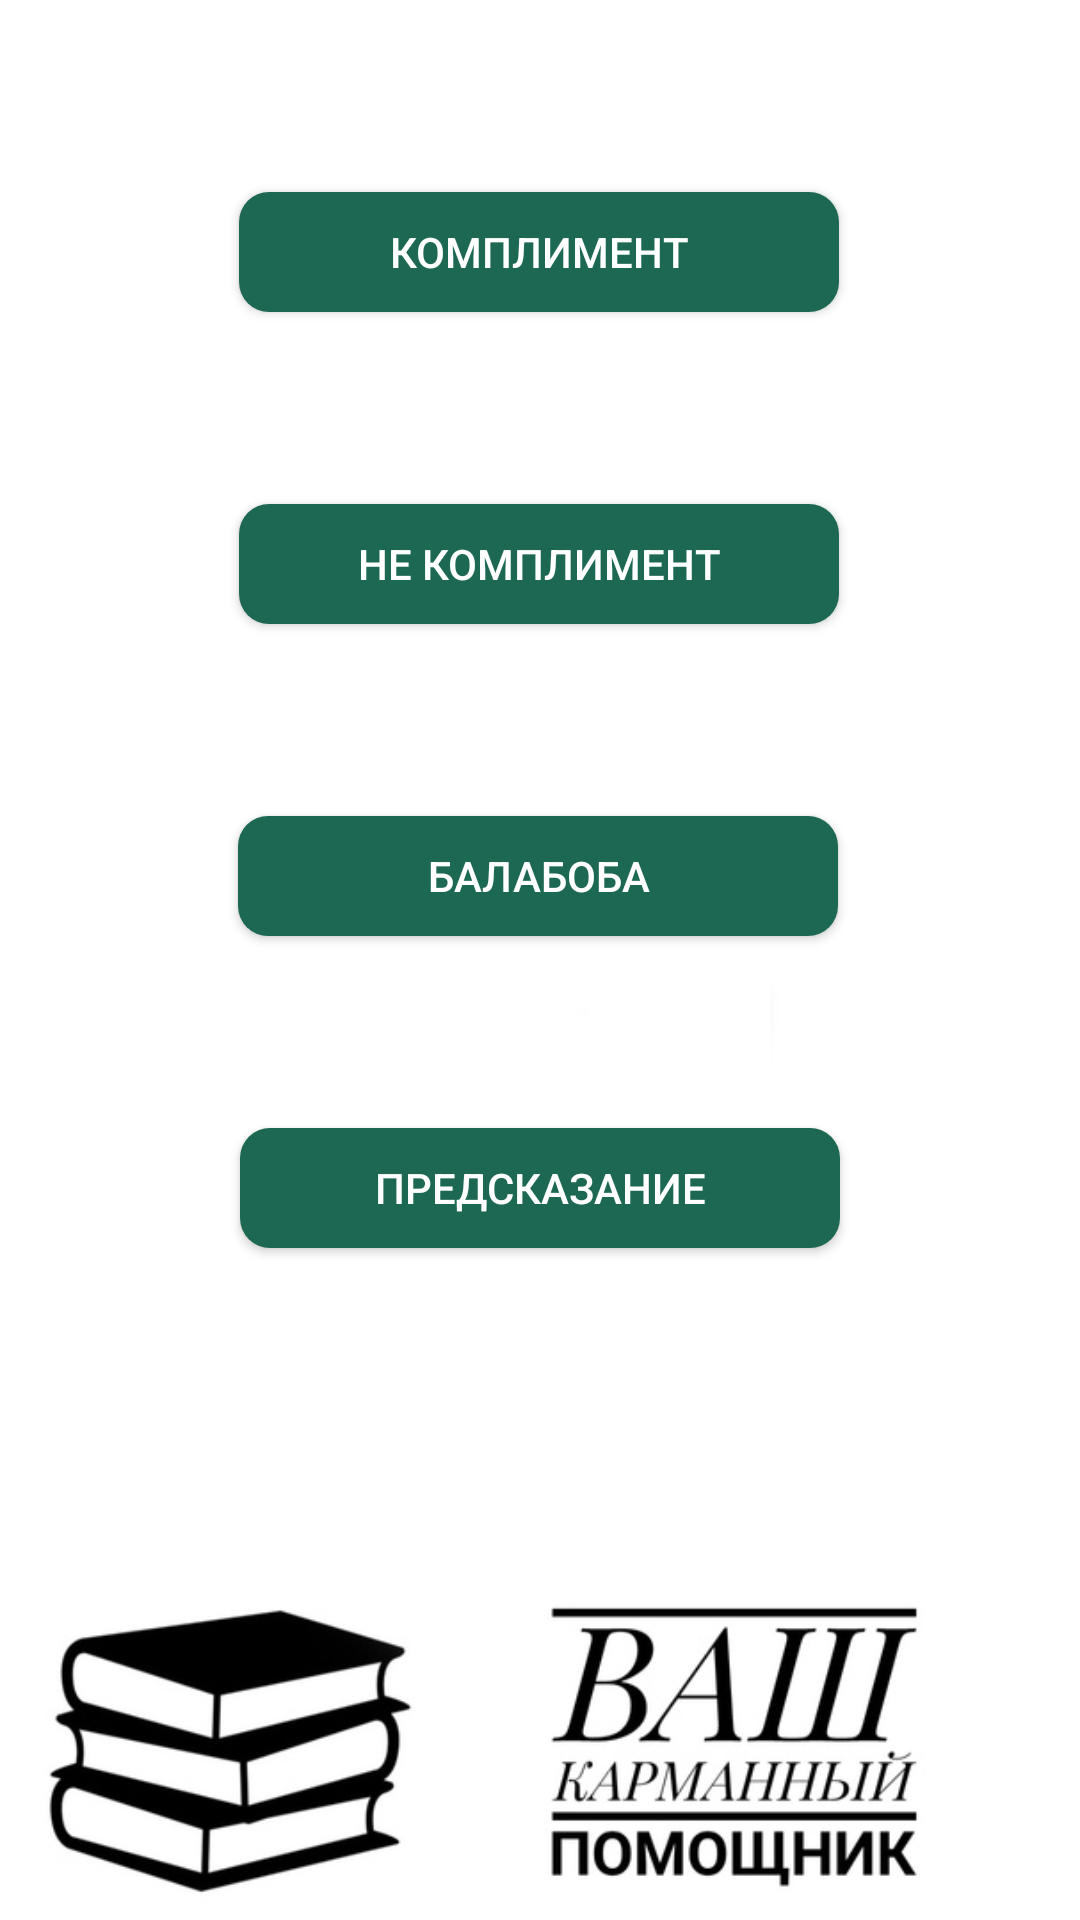

Write the Android layout XML for this screen, with the resource values it uses.
<!-- AndroidManifest.xml: application theme Theme.ProjectAplication -->
<!-- res/layout/activity_main.xml -->
<?xml version="1.0" encoding="utf-8"?>
<androidx.constraintlayout.widget.ConstraintLayout xmlns:android="http://schemas.android.com/apk/res/android"
    xmlns:app="http://schemas.android.com/apk/res-auto"
    xmlns:tools="http://schemas.android.com/tools"
    android:layout_width="match_parent"
    android:layout_height="match_parent"
    tools:context=".MainActivity"
    android:background="@drawable/background">

    <Button
        android:id="@+id/btnBalaboba"
        android:layout_width="200dp"
        android:layout_height="40dp"
        android:layout_marginTop="64dp"
        android:background="@drawable/button"
        android:onClick="onClick"
        android:text="Балабоба"
        android:textColor="#FFFFFF"
        app:layout_constraintEnd_toEndOf="parent"
        app:layout_constraintHorizontal_bias="0.495"
        app:layout_constraintStart_toStartOf="parent"
        app:layout_constraintTop_toBottomOf="@+id/btnDesecration" />

    <Button
        android:id="@+id/btnDesecration"
        android:layout_width="200dp"
        android:layout_height="40dp"
        android:layout_marginTop="64dp"
        android:background="@drawable/button"
        android:onClick="onClick"
        android:text="НЕ комплимент"
        android:textColor="#FFFFFF"
        app:layout_constraintEnd_toEndOf="parent"
        app:layout_constraintHorizontal_bias="0.498"
        app:layout_constraintStart_toStartOf="parent"
        app:layout_constraintTop_toBottomOf="@+id/btnCompliment" />

    <Button
        android:id="@+id/btnCompliment"
        android:layout_width="200dp"
        android:layout_height="40dp"
        android:layout_marginTop="64dp"
        android:background="@drawable/button"
        android:onClick="onClick"
        android:text="Комплимент"
        android:textColor="#FFFFFF"
        app:layout_constraintEnd_toEndOf="parent"
        app:layout_constraintHorizontal_bias="0.498"
        app:layout_constraintStart_toStartOf="parent"
        app:layout_constraintTop_toTopOf="parent" />

    <Button
        android:id="@+id/btnYouAreToday"
        android:layout_width="200dp"
        android:layout_height="40dp"
        android:layout_marginTop="64dp"
        android:background="@drawable/button"
        android:onClick="onClick"
        android:text="Предсказание"
        android:textColor="#FFFFFF"
        app:layout_constraintEnd_toEndOf="parent"
        app:layout_constraintStart_toStartOf="parent"
        app:layout_constraintTop_toBottomOf="@+id/btnBalaboba" />

</androidx.constraintlayout.widget.ConstraintLayout>
<!-- resources referenced by this layout -->
<resources>
  <!-- drawable background: jpg bitmap (drawable, 43109 bytes) -->
  <!-- drawable button (drawable) -->
  <?xml version="1.0" encoding="utf-8"?>
  <selector xmlns:android="http://schemas.android.com/apk/res/android">
      <item>
          <shape android:shape="rectangle">
              <solid android:color="#1D6853"/>
  
              <corners
                  android:radius="10dp" />
              <padding
                  android:left="10dp"
                  android:top="10dp"
                  android:right="10dp"
                  android:bottom="10dp" />
          </shape>
      </item>
  </selector>
  <style name="Theme.ProjectAplication" parent="Theme.AppCompat.Light">
          
          <item name="colorPrimary">@color/purple_500</item>
          <item name="colorPrimaryVariant">@color/purple_700</item>
          <item name="colorOnPrimary">@color/white</item>
          
          <item name="colorSecondary">@color/teal_200</item>
          <item name="colorSecondaryVariant">@color/teal_700</item>
          <item name="colorOnSecondary">@color/black</item>
          
          <item name="android:statusBarColor">?attr/colorPrimaryVariant</item>
          
      </style>
  <color name="purple_500">#1D6853</color>
  <color name="purple_700">#582FB4</color>
  <color name="white">#FFFFFF</color>
  <color name="teal_200">#FF03DAC5</color>
  <color name="teal_700">#FF018786</color>
  <color name="black">#000000</color>
</resources>
